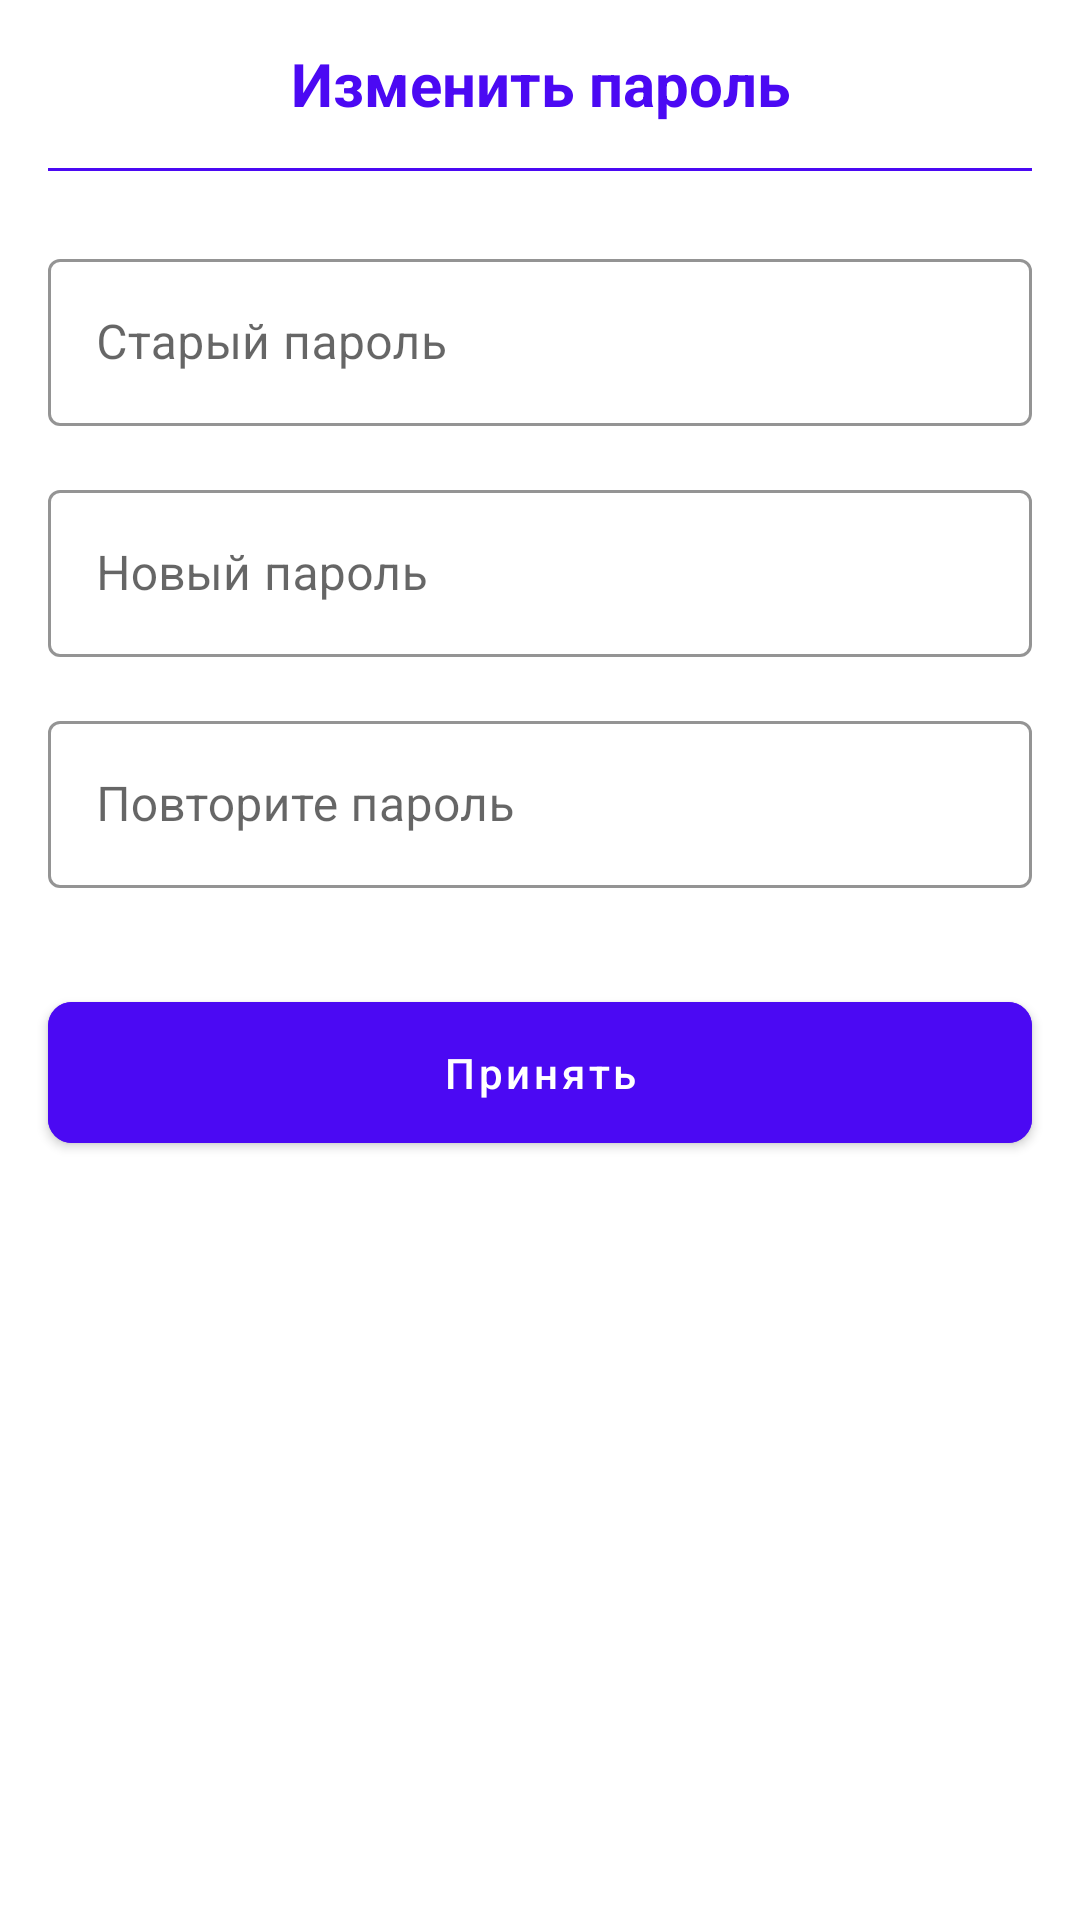

Layout XML and referenced resources for this Android screen:
<!-- AndroidManifest.xml: application theme Theme.Androidprogram -->
<!-- res/layout/fragment_change_password.xml -->
<?xml version="1.0" encoding="utf-8"?>
<androidx.constraintlayout.widget.ConstraintLayout xmlns:android="http://schemas.android.com/apk/res/android"
    xmlns:app="http://schemas.android.com/apk/res-auto"
    xmlns:tools="http://schemas.android.com/tools"
    android:layout_width="match_parent"
    android:layout_height="match_parent"
    android:background="#FFFFFF"
    tools:context=".ChangePasswordFragment">

    <com.google.android.material.appbar.AppBarLayout
        android:id="@+id/appBarLayout"
        android:layout_width="0dp"
        android:layout_height="wrap_content"
        android:background="@android:color/transparent"
        app:elevation="0dp"
        app:layout_constraintEnd_toEndOf="parent"
        app:layout_constraintStart_toStartOf="parent"
        app:layout_constraintTop_toTopOf="parent">

        <androidx.appcompat.widget.Toolbar
            android:id="@+id/toolbar"
            android:layout_width="match_parent"
            android:layout_height="?attr/actionBarSize">

            <TextView
                android:layout_width="wrap_content"
                android:layout_height="wrap_content"
                android:text="Изменить пароль"
                android:textColor="#4B09F3"
                android:textSize="20sp"
                android:textStyle="bold"
                android:layout_gravity="center_horizontal"/>

        </androidx.appcompat.widget.Toolbar>

        <View
            android:layout_width="match_parent"
            android:layout_height="1dp"
            android:background="#4B09F3"
            android:layout_marginHorizontal="16dp"/>

    </com.google.android.material.appbar.AppBarLayout>

    <com.google.android.material.textfield.TextInputLayout
        android:id="@+id/til_old_password"
        style="@style/Widget.MaterialComponents.TextInputLayout.OutlinedBox"
        android:layout_width="0dp"
        android:layout_height="wrap_content"
        android:layout_marginHorizontal="16dp"
        android:layout_marginTop="24dp"
        android:hint="Старый пароль"
        app:boxStrokeColor="#4B09F3"
        app:hintTextColor="#4B09F3"
        app:layout_constraintEnd_toEndOf="parent"
        app:layout_constraintStart_toStartOf="parent"
        app:layout_constraintTop_toBottomOf="@id/appBarLayout">

        <com.google.android.material.textfield.TextInputEditText
            android:id="@+id/et_old_password"
            android:layout_width="match_parent"
            android:layout_height="wrap_content"
            android:inputType="textPassword" />
    </com.google.android.material.textfield.TextInputLayout>

    <com.google.android.material.textfield.TextInputLayout
        android:id="@+id/til_new_password"
        style="@style/Widget.MaterialComponents.TextInputLayout.OutlinedBox"
        android:layout_width="0dp"
        android:layout_height="wrap_content"
        android:layout_marginHorizontal="16dp"
        android:layout_marginTop="16dp"
        android:hint="Новый пароль"
        app:boxStrokeColor="#4B09F3"
        app:hintTextColor="#4B09F3"
        app:layout_constraintEnd_toEndOf="parent"
        app:layout_constraintStart_toStartOf="parent"
        app:layout_constraintTop_toBottomOf="@id/til_old_password">

        <com.google.android.material.textfield.TextInputEditText
            android:id="@+id/et_new_password"
            android:layout_width="match_parent"
            android:layout_height="wrap_content"
            android:inputType="textPassword" />
    </com.google.android.material.textfield.TextInputLayout>

    <com.google.android.material.textfield.TextInputLayout
        android:id="@+id/til_confirm_new_password"
        style="@style/Widget.MaterialComponents.TextInputLayout.OutlinedBox"
        android:layout_width="0dp"
        android:layout_height="wrap_content"
        android:layout_marginHorizontal="16dp"
        android:layout_marginTop="16dp"
        android:hint="Повторите пароль"
        app:boxStrokeColor="#4B09F3"
        app:hintTextColor="#4B09F3"
        app:layout_constraintEnd_toEndOf="parent"
        app:layout_constraintStart_toStartOf="parent"
        app:layout_constraintTop_toBottomOf="@id/til_new_password">

        <com.google.android.material.textfield.TextInputEditText
            android:id="@+id/et_confirm_new_password"
            android:layout_width="match_parent"
            android:layout_height="wrap_content"
            android:inputType="textPassword" />
    </com.google.android.material.textfield.TextInputLayout>

    <com.google.android.material.button.MaterialButton
        android:id="@+id/btn_change_password"
        android:layout_width="0dp"
        android:layout_height="wrap_content"
        android:layout_marginHorizontal="16dp"
        android:layout_marginTop="32dp"
        android:backgroundTint="#4B09F3"
        android:paddingVertical="14dp"
        android:text="Принять"
        android:textAllCaps="false"
        app:cornerRadius="8dp"
        app:layout_constraintEnd_toEndOf="parent"
        app:layout_constraintStart_toStartOf="parent"
        app:layout_constraintTop_toBottomOf="@id/til_confirm_new_password" />

</androidx.constraintlayout.widget.ConstraintLayout>
<!-- resources referenced by this layout -->
<resources>
  <style name="Theme.Androidprogram" parent="Theme.MaterialComponents.Light.NoActionBar">
          
          <item name="colorPrimary">@color/primary_color</item>
          <item name="colorPrimaryVariant">@color/primary_color</item>
          <item name="colorOnPrimary">@color/white</item>
          
          <item name="colorSecondary">@color/primary_color</item>
          <item name="colorSecondaryVariant">@color/primary_color</item>
          <item name="colorOnSecondary">@color/black</item>
          
          <item name="android:statusBarColor" tools:targetApi="l">@android:color/white</item>
          <item name="android:windowLightStatusBar" tools:targetApi="m">true</item>
          <item name="android:navigationBarColor" tools:targetApi="l">@android:color/white</item>
          <item name="android:windowLightNavigationBar" tools:targetApi="o_mr1">true</item>
          
          
          <item name="textInputStyle">@style/Widget.MaterialComponents.TextInputLayout.OutlinedBox</item>
          
          
          <item name="materialButtonStyle">@style/Widget.App.Button</item>
      </style>
  <color name="primary_color">#4B09F3</color>
  <color name="white">#FFFFFFFF</color>
  <color name="black">#FF000000</color>
  <style name="Widget.App.Button" parent="Widget.MaterialComponents.Button">
          <item name="backgroundTint">@color/primary_color</item>
          <item name="android:textColor">@color/white</item>
          <item name="cornerRadius">4dp</item>
      </style>
</resources>
